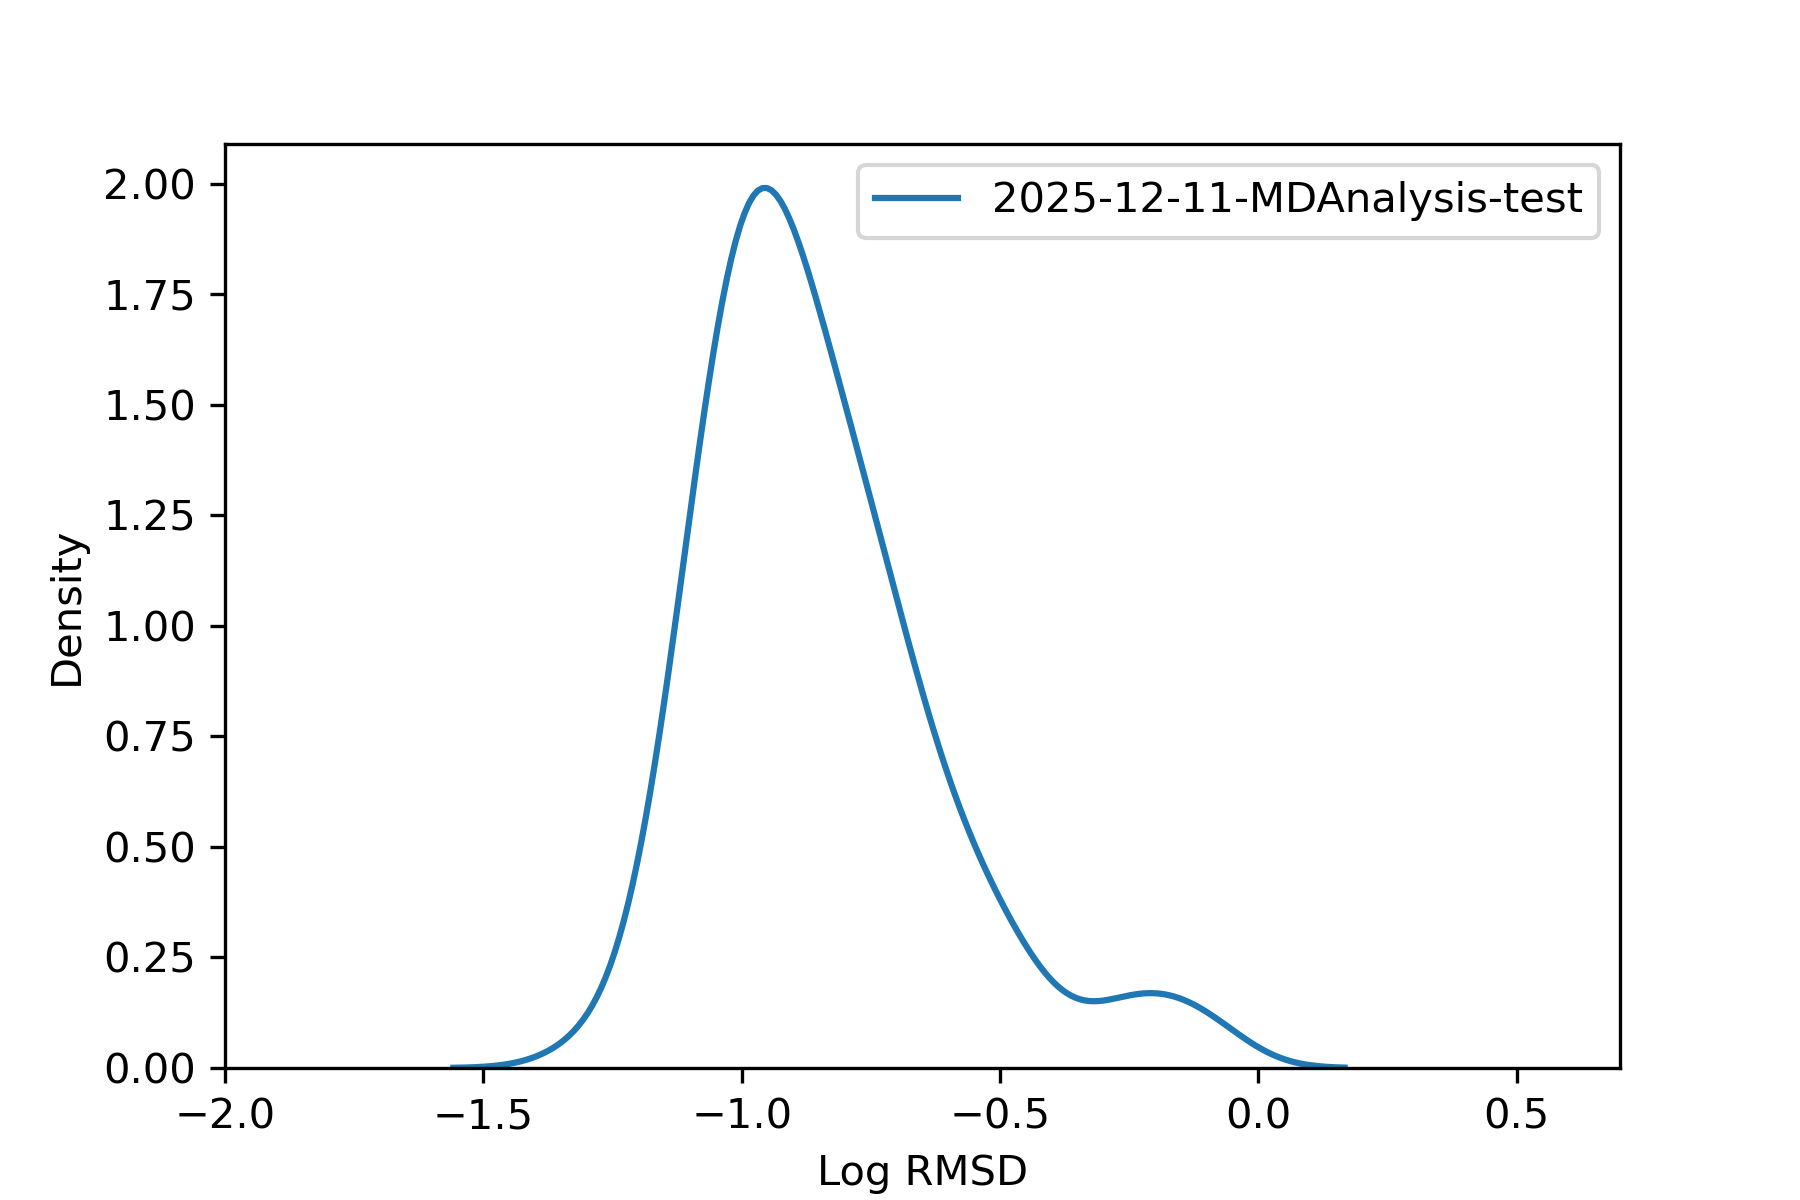

The table this chart was drawn from, first rows:
, rmsd
36963946, 0.09602
36963947, 0.09006
36963948, 0.1249
36963949, 0.1303
36963950, 0.1024
36963951, 0.06592
36967435, 0.1332
36967436, 0.2187
36967437, 0.224
36967438, 0.1422
36967439, 0.2123
36967440, 0.2123
36967441, 0.1833
36967442, 0.1811
36956075, 0.1786
36956077, 0.1885
36956078, 0.5171
36956079, 0.1057
36956080, 0.1707
36956081, 0.2432
36956082, 0.2415
36967979, 0.1414
36967981, 0.08613
36967982, 0.1305
36967983, 0.0988
36967984, 0.3311
36967985, 0.147
36967986, 0.1009
36967987, 0.09004
36966257, 0.1479
36966258, 0.1129
36966259, 0.09089
36966260, 0.0722
36966262, 0.1648
36966263, 0.1119
36966265, 0.1147
36966266, 0.1636
36964467, 0.1058
36964468, 0.09219
36964469, 0.1297
36964470, 0.05195
36964471, 0.2837
36964472, 0.07802
36964473, 0.08011
36964475, 0.09598
36958174, 0.1961
36958175, 0.1695
36958176, 0.112
36958177, 0.201
36958179, 0.1473
36968096, 0.1057
36968097, 0.1684
36968099, 0.1457
36968100, 0.1129
36968102, 0.1226
36961826, 0.1034
36961827, 0.1312
36961828, 0.1174
36961829, 0.1356
36961830, 0.09892
... 40 more rows
